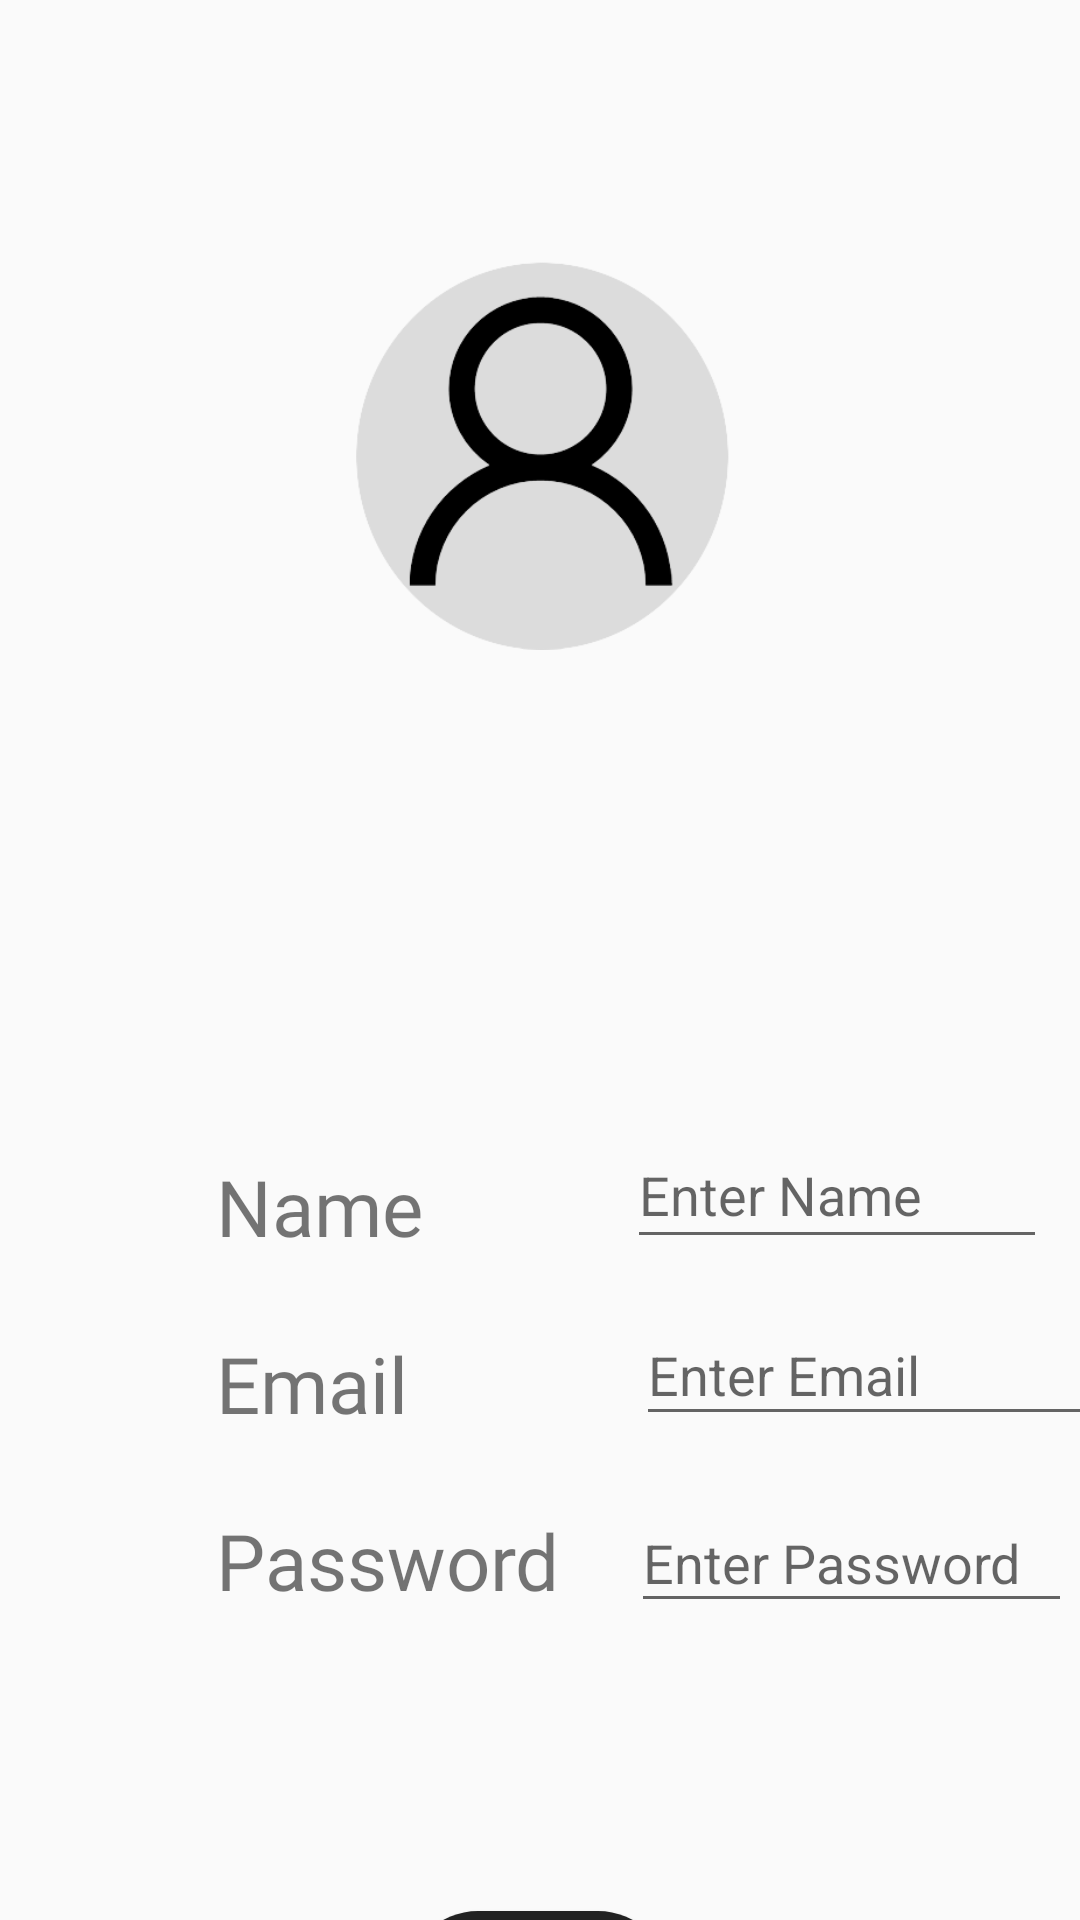

The Android layout XML behind this screen, and the referenced resources:
<!-- AndroidManifest.xml: application theme AppTheme -->
<!-- res/layout/activity_fifth.xml -->
<androidx.constraintlayout.widget.ConstraintLayout
    xmlns:android="http://schemas.android.com/apk/res/android"
    xmlns:app="http://schemas.android.com/apk/res-auto"
    xmlns:tools="http://schemas.android.com/tools"
    android:layout_width="match_parent"
    android:layout_height="match_parent"
    tools:layout_editor_absoluteX="0dp"
    tools:layout_editor_absoluteY="73dp">

    <ImageView
        android:id="@+id/imageViewIcon"
        android:layout_width="161dp"
        android:layout_height="140dp"
        android:src="@drawable/sample_user_icon"
        app:layout_constraintBottom_toBottomOf="parent"
        app:layout_constraintEnd_toEndOf="parent"
        app:layout_constraintStart_toStartOf="parent"
        app:layout_constraintTop_toTopOf="parent"
        app:layout_constraintVertical_bias="0.153" />

    <TextView
        android:id="@+id/textViewName"
        android:layout_width="wrap_content"
        android:layout_height="wrap_content"
        android:layout_marginStart="72dp"
        android:layout_marginTop="168dp"
        android:fontFamily="@font/my_font_7"
        android:text="Name"
        android:textSize="26sp"
        app:layout_constraintStart_toStartOf="parent"
        app:layout_constraintTop_toBottomOf="@id/imageViewIcon" />

    <EditText
        android:id="@+id/editTextName"
        android:layout_width="140dp"
        android:layout_height="46dp"
        android:layout_marginStart="68dp"
        android:hint="Enter Name"
        app:layout_constraintBottom_toBottomOf="@id/textViewName"
        app:layout_constraintStart_toEndOf="@id/textViewName"
        app:layout_constraintTop_toTopOf="@id/textViewName"
        app:layout_constraintVertical_bias="1.0" />

    <TextView
        android:id="@+id/textViewEmail"
        android:layout_width="wrap_content"
        android:layout_height="wrap_content"
        android:layout_marginStart="72dp"
        android:layout_marginTop="24dp"
        android:fontFamily="@font/my_font_7"
        android:text="Email"
        android:textSize="26sp"
        app:layout_constraintStart_toStartOf="parent"
        app:layout_constraintTop_toBottomOf="@id/textViewName" />

    <EditText
        android:id="@+id/editTextEmail"
        android:layout_width="167dp"
        android:layout_height="44dp"
        android:layout_marginStart="76dp"
        android:hint="Enter Email"
        app:layout_constraintBottom_toBottomOf="@id/textViewEmail"
        app:layout_constraintStart_toEndOf="@id/textViewEmail"
        app:layout_constraintTop_toTopOf="@id/textViewEmail"
        app:layout_constraintVertical_bias="1.0" />

    <TextView
        android:id="@+id/textViewPassword"
        android:layout_width="wrap_content"
        android:layout_height="wrap_content"
        android:layout_marginStart="72dp"
        android:layout_marginTop="24dp"
        android:fontFamily="@font/my_font_7"
        android:text="Password"
        android:textSize="26sp"
        app:layout_constraintStart_toStartOf="parent"
        app:layout_constraintTop_toBottomOf="@id/textViewEmail" />

    <EditText
        android:id="@+id/editTextPassword"
        android:layout_width="147dp"
        android:layout_height="43dp"
        android:layout_marginStart="24dp"
        android:hint="Enter Password"
        app:layout_constraintBottom_toBottomOf="@id/textViewPassword"
        app:layout_constraintStart_toEndOf="@id/textViewPassword"
        app:layout_constraintTop_toTopOf="@id/textViewPassword"
        app:layout_constraintVertical_bias="0.615" />

    <Button
        android:id="@+id/buttonSave"
        style="@style/ButtonStyle"
        android:layout_width="wrap_content"
        android:layout_height="wrap_content"
        android:layout_marginTop="96dp"
        android:text="Save"
        app:layout_constraintEnd_toEndOf="parent"
        app:layout_constraintHorizontal_bias="0.498"
        app:layout_constraintStart_toStartOf="parent"
        app:layout_constraintTop_toBottomOf="@id/editTextPassword" />

</androidx.constraintlayout.widget.ConstraintLayout>
<!-- resources referenced by this layout -->
<resources>
  <!-- drawable sample_user_icon: png bitmap (drawable, 16176 bytes) -->
  <style name="ButtonStyle" parent="Widget.AppCompat.Button">
          <item name="android:layout_width">wrap_content</item>
          <item name="android:layout_height">wrap_content</item>
          <item name="android:textColor">@color/colorButtonTextColor</item>
          <item name="android:textSize">20sp</item>
          <item name="android:background">@drawable/rounded_button_background</item>
      </style>
  <style name="AppTheme" parent="Theme.AppCompat.Light.NoActionBar">
      </style>
  <color name="colorButtonTextColor">#FFFFFF</color>
  <!-- drawable rounded_button_background (drawable) -->
  <?xml version="1.0" encoding="utf-8"?>
  <shape xmlns:android="http://schemas.android.com/apk/res/android" android:shape="rectangle">
      <corners android:radius="32dp" /> 
      <solid android:color="@color/colorBackgroundDark" /> 
  </shape>
  <color name="colorBackgroundDark">#222222</color>
</resources>
